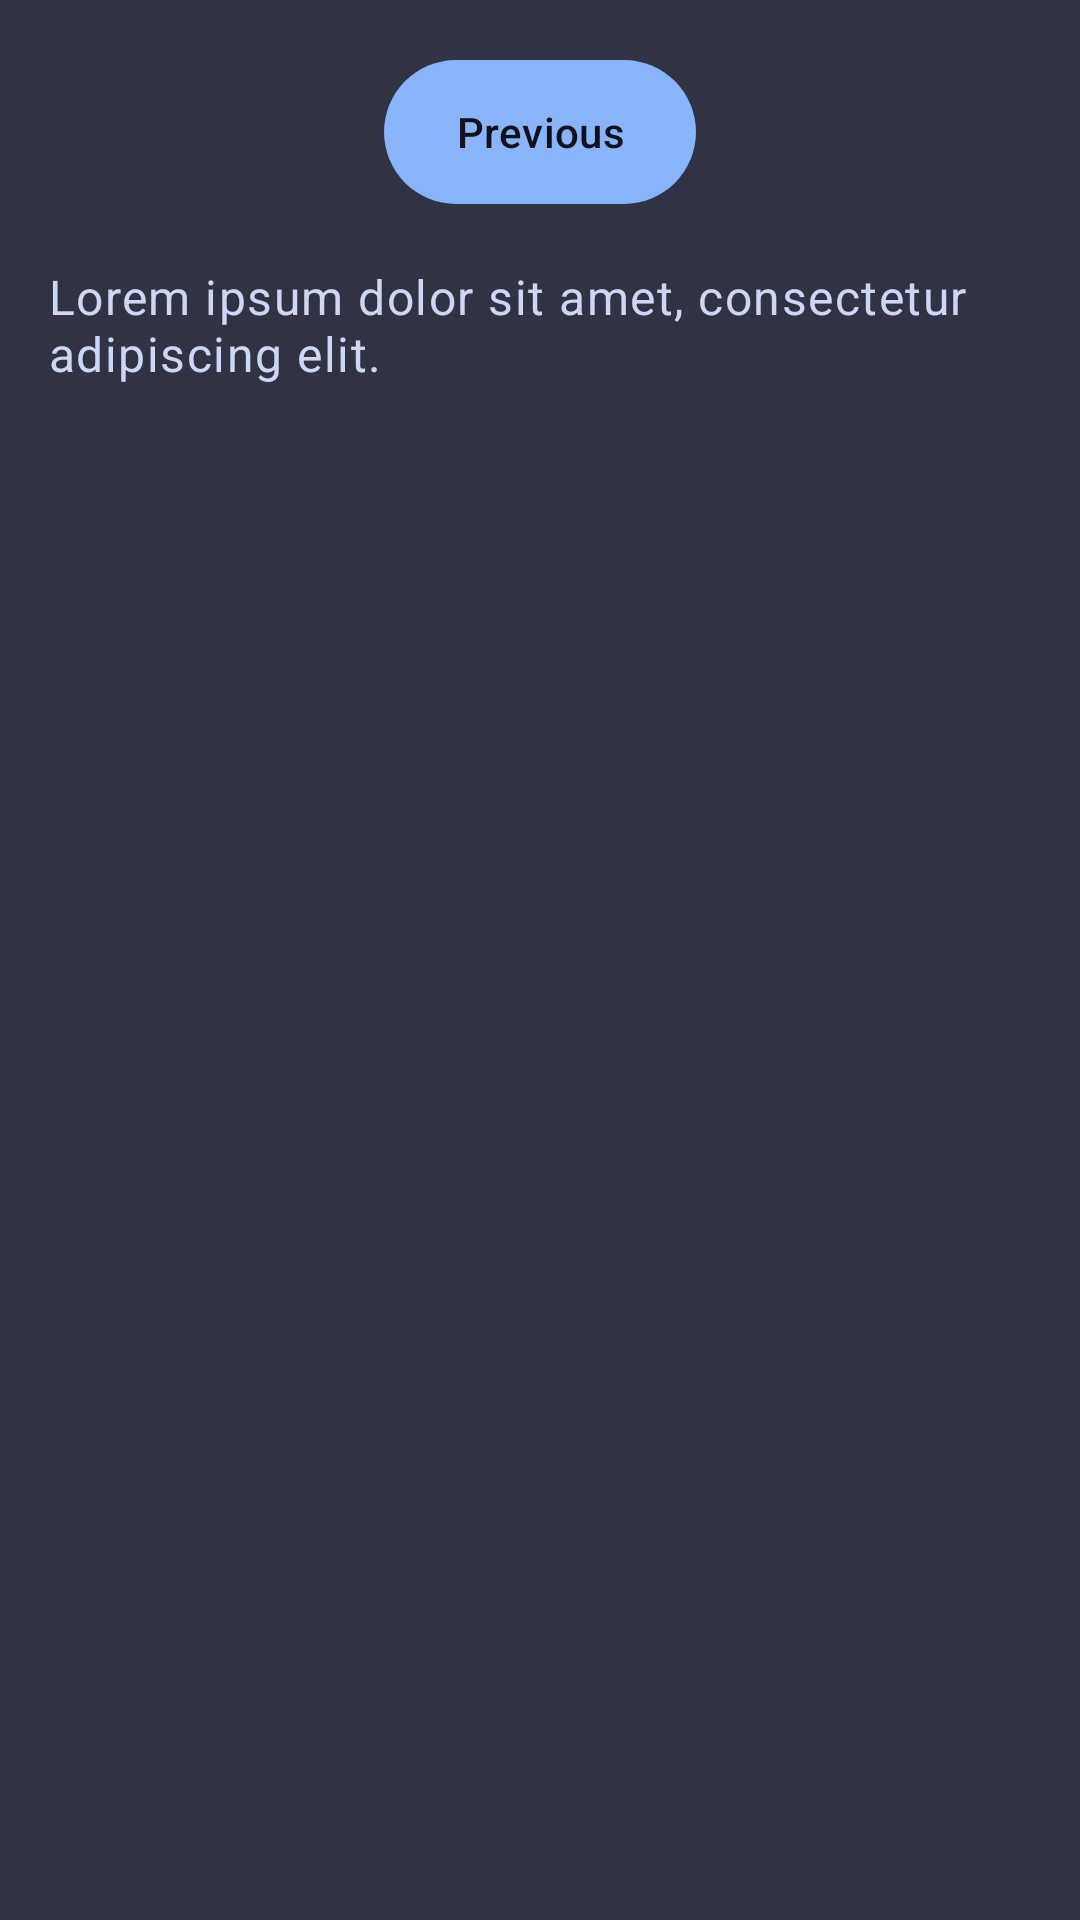

Produce the Android XML layout that renders to this screen, including the resource entries it uses.
<!-- AndroidManifest.xml: application theme Theme.AutoPhone -->
<!-- res/layout/fragment_second.xml -->
<?xml version="1.0" encoding="utf-8"?>
<androidx.core.widget.NestedScrollView xmlns:android="http://schemas.android.com/apk/res/android"
    xmlns:app="http://schemas.android.com/apk/res-auto"
    xmlns:tools="http://schemas.android.com/tools"
    android:layout_width="match_parent"
    android:layout_height="match_parent"
    android:background="?attr/colorSurface"
    tools:context=".SecondFragment">

    <androidx.constraintlayout.widget.ConstraintLayout
        android:layout_width="match_parent"
        android:layout_height="wrap_content"
        android:padding="@dimen/spacing_md">

        <com.google.android.material.button.MaterialButton
            android:id="@+id/button_second"
            style="@style/Widget.Material3.Button"
            android:layout_width="wrap_content"
            android:layout_height="@dimen/touch_large"
            android:text="@string/previous"
            app:layout_constraintBottom_toTopOf="@id/textview_second"
            app:layout_constraintEnd_toEndOf="parent"
            app:layout_constraintStart_toStartOf="parent"
            app:layout_constraintTop_toTopOf="parent" />

        <TextView
            android:id="@+id/textview_second"
            android:layout_width="0dp"
            android:layout_height="wrap_content"
            android:layout_marginTop="@dimen/spacing_md"
            android:textAppearance="@style/TextAppearance.Material3.BodyLarge"
            android:textColor="?attr/colorOnSurface"
            android:text="@string/lorem_ipsum"
            app:layout_constraintBottom_toBottomOf="parent"
            app:layout_constraintEnd_toEndOf="parent"
            app:layout_constraintStart_toStartOf="parent"
            app:layout_constraintTop_toBottomOf="@id/button_second" />

    </androidx.constraintlayout.widget.ConstraintLayout>
</androidx.core.widget.NestedScrollView>
<!-- resources referenced by this layout -->
<resources>
  <dimen name="spacing_md">16dp</dimen>
  <dimen name="touch_large">56dp</dimen>
  <string name="lorem_ipsum">Lorem ipsum dolor sit amet, consectetur adipiscing elit.</string>
  <string name="previous">Previous</string>
  <style name="Theme.AutoPhone" parent="Theme.Material3.Dark.NoActionBar">
          
          <item name="colorPrimary">@color/blue</item>
          <item name="colorOnPrimary">@color/crust</item>
          <item name="colorPrimaryContainer">@color/surface1</item>
          <item name="colorOnPrimaryContainer">@color/text</item>
          
          <item name="colorSecondary">@color/mauve</item>
          <item name="colorTertiary">@color/green</item>
          
          <item name="colorSurface">@color/surface0</item>
          <item name="colorOnSurface">@color/text</item>
          <item name="colorSurfaceVariant">@color/surface1</item>
          <item name="colorOnSurfaceVariant">@color/subtext1</item>
          <item name="colorOutline">@color/surface2</item>
          
          <item name="colorError">@color/red</item>
          <item name="colorOnError">@color/crust</item>
          
          <item name="android:colorBackground">@color/base</item>
          <item name="android:windowBackground">@color/base</item>
          
          <item name="android:statusBarColor">@color/mantle</item>
          <item name="android:navigationBarColor">@color/mantle</item>
          <item name="android:windowLightStatusBar" tools:targetApi="23">false</item>
          
          <item name="materialAlertDialogTheme">@style/AutoPhone.Dialog</item>
          <item name="bottomSheetDialogTheme">@style/AutoPhone.BottomSheet</item>
      </style>
  <color name="blue">#89b4fa</color>
  <color name="crust">#11111b</color>
  <color name="surface1">#45475a</color>
  <color name="text">#cdd6f4</color>
  <color name="mauve">#cba6f7</color>
  <color name="green">#a6e3a1</color>
  <color name="surface0">#313244</color>
  <color name="subtext1">#bac2de</color>
  <color name="surface2">#585b70</color>
  <color name="red">#f38ba8</color>
  <color name="base">#1e1e2e</color>
  <color name="mantle">#181825</color>
  <style name="AutoPhone.Dialog" parent="ThemeOverlay.Material3.MaterialAlertDialog">
          <item name="colorSurface">@color/surface0</item>
          <item name="colorOnSurface">@color/text</item>
          <item name="colorPrimary">@color/blue</item>
          <item name="android:windowMinWidthMajor">90%</item>
          <item name="android:windowMinWidthMinor">90%</item>
      </style>
  <style name="AutoPhone.BottomSheet" parent="ThemeOverlay.Material3.BottomSheetDialog">
          <item name="bottomSheetStyle">@style/AutoPhone.BottomSheetModal</item>
      </style>
  <style name="AutoPhone.BottomSheetModal" parent="Widget.Material3.BottomSheet.Modal">
          <item name="backgroundTint">@color/surface0</item>
      </style>
</resources>
